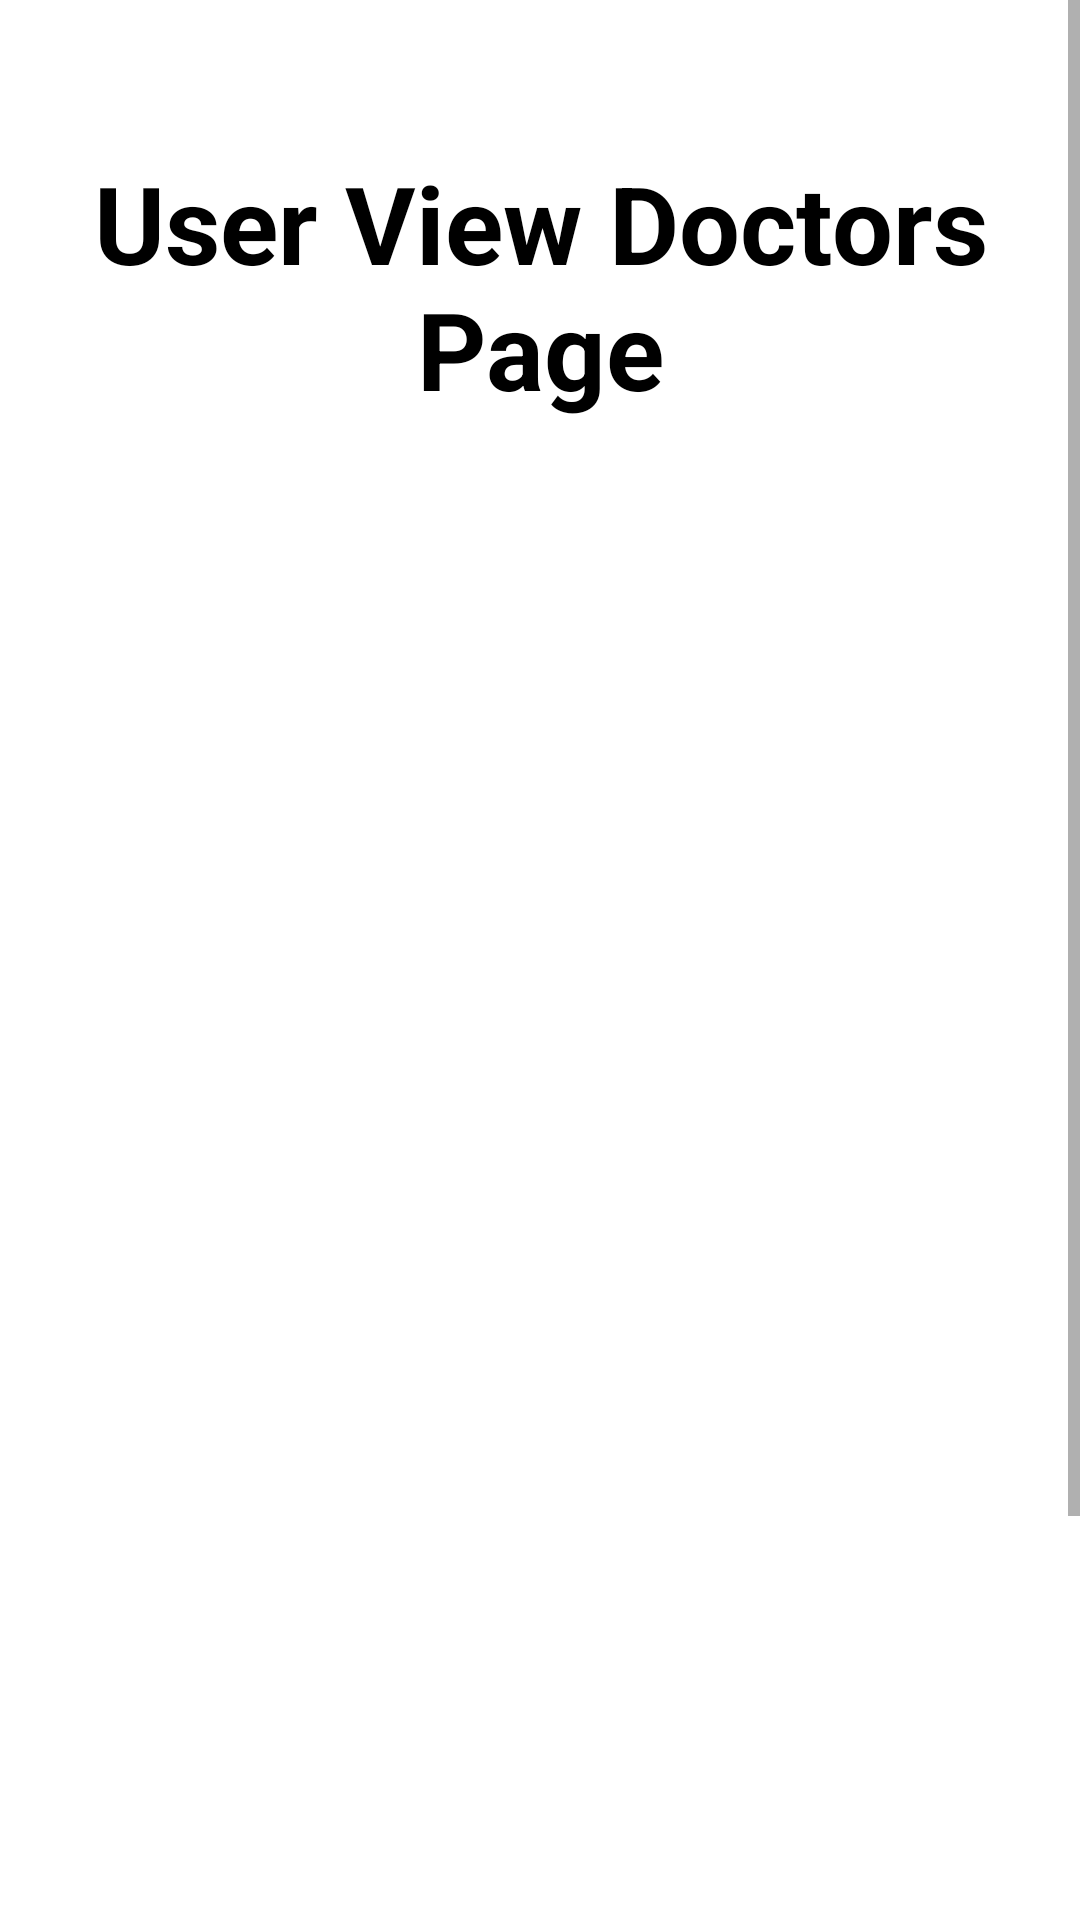

Write the Android layout XML for this screen, with the resource values it uses.
<!-- AndroidManifest.xml: application theme Theme.DoctorAppointmentApp -->
<!-- res/layout/activity_user_view_doctors.xml -->
<?xml version="1.0" encoding="utf-8"?>
<RelativeLayout xmlns:android="http://schemas.android.com/apk/res/android"
    xmlns:app="http://schemas.android.com/apk/res-auto"
    xmlns:tools="http://schemas.android.com/tools"
    android:layout_width="match_parent"
    android:layout_height="match_parent"
    tools:context=".AdminViewDoctorsActivity">

    <ScrollView
        android:layout_width="match_parent"
        android:layout_height="match_parent">
    <LinearLayout
        android:layout_width="match_parent"
        android:layout_height="800dp"
        android:orientation="vertical">

    <TextView
        android:id="@+id/textView"
        android:layout_width="wrap_content"
        android:layout_height="wrap_content"
        android:layout_marginTop="50dp"
        android:textStyle="bold"
        android:textSize="36dp"
        android:gravity="center"
        android:layout_centerHorizontal="true"
        android:layout_gravity="center_horizontal"
        android:text="User View Doctors Page"
        android:textColor="@color/black"/>

        <Button
            android:id="@+id/viewBtn"
            android:layout_width="match_parent"
            android:layout_height="50dp"
            android:layout_marginStart="10dp"
            android:layout_marginLeft="50dp"
            android:layout_marginTop="10dp"
            android:layout_marginEnd="10dp"
            android:layout_marginBottom="10dp"
            android:background="@drawable/shapesignup"
            android:shadowColor="@android:color/transparent"
            android:textColor="@color/white"
            android:text="CLICK TO VIEW" />

        <ListView
            android:id="@+id/list_view"
            android:layout_width="match_parent"
            android:textColor="@color/black"
            android:layout_height="600dp" />

    </LinearLayout>
    </ScrollView>

</RelativeLayout>
<!-- resources referenced by this layout -->
<resources>
  <color name="black">#FF000000</color>
  <color name="white">#FFFFFFFF</color>
  <style name="Theme.DoctorAppointmentApp" parent="Theme.MaterialComponents.DayNight.DarkActionBar">
          
          <item name="colorPrimary">@color/purple_500</item>
          <item name="colorPrimaryVariant">@color/purple_700</item>
          <item name="colorOnPrimary">@color/white</item>
          
          <item name="colorSecondary">@color/teal_200</item>
          <item name="colorSecondaryVariant">@color/teal_700</item>
          <item name="colorOnSecondary">@color/black</item>
          
          <item name="android:statusBarColor" tools:targetApi="l">?attr/colorPrimaryVariant</item>
          
      </style>
  <color name="purple_500">#FF6200EE</color>
  <color name="purple_700">#FF3700B3</color>
  <color name="teal_200">#FF03DAC5</color>
  <color name="teal_700">#FF018786</color>
</resources>
